Labelled photos from "datera-quest", an image-classification folder in AffrizaWildanFauzan/datera-quest. The possible labels are: Albizia saponaria, Dendrobium leonis, Dracaena trifasciata, Echinodorus radican, Gymnocalycium, Hopea bilitonensis, Impatiens walleriana, Lagerstroemia speciosa, Ixora acuminata, Monstera adansonii, Nepenthes sumatrana, Alocasia Black Velvet, Nepenthes reinwardtiana, Ochna kirkii, Philodendron Lemon, Portulaca sp, Quassia amara, Reutealis trisperma, Rosa sp, Russelia equisetiformis, Syzygium myrtifolium, Tabernaemontana corymbosa, Anacampseros rufescens Sunrise, 3 apocynacaea, Areca catechu, Catharanthus roseus, Ceiba pentandra, Cuphea hyssopifolia, Cymbidium bicolor, Dendrobium Uthai White.

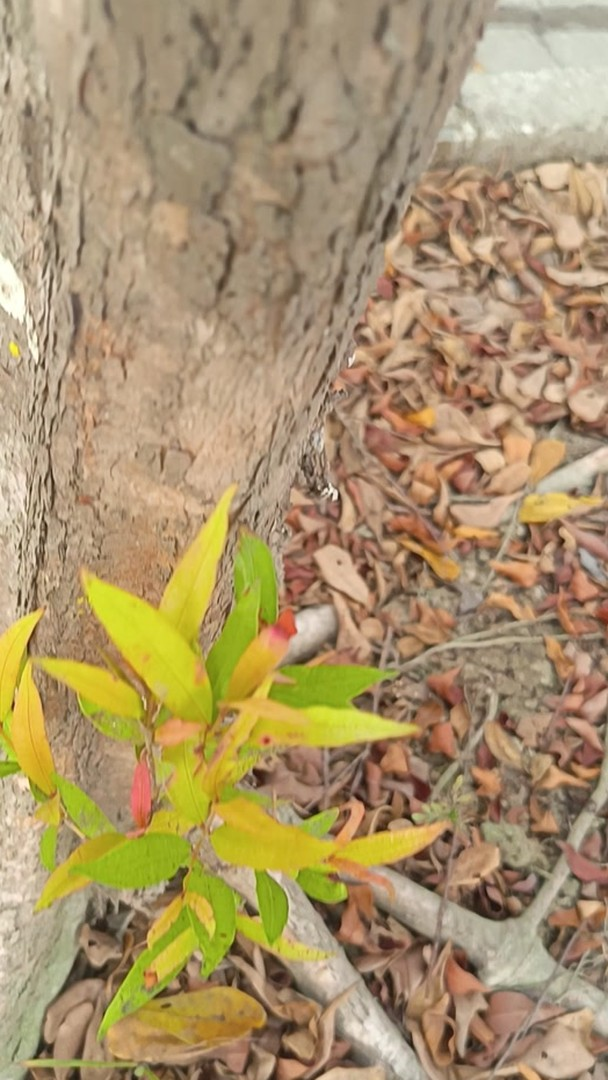
Label: Syzygium myrtifolium

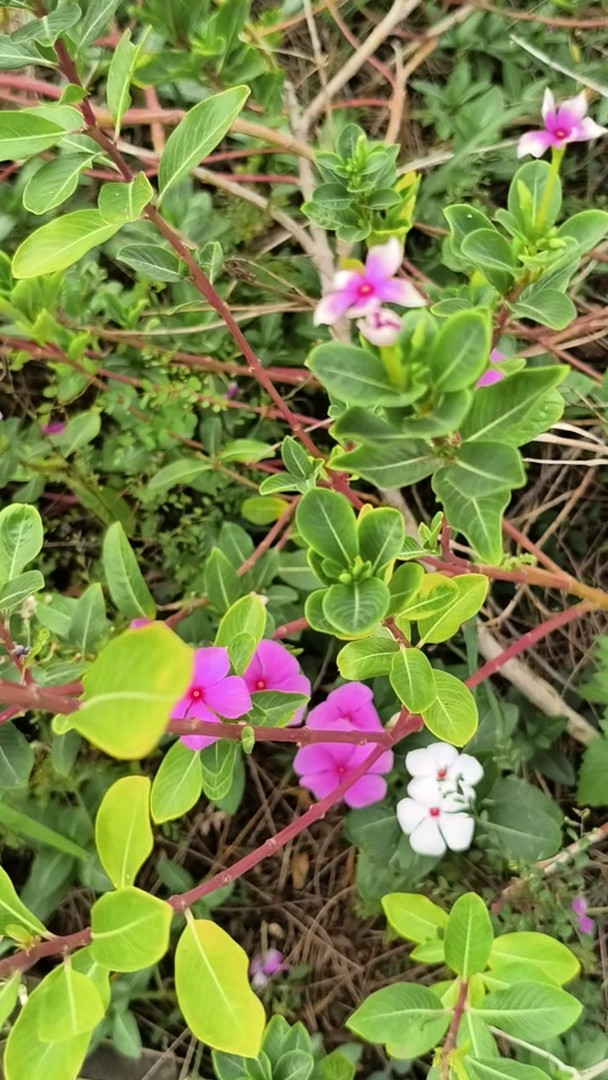
Label: Catharanthus roseus

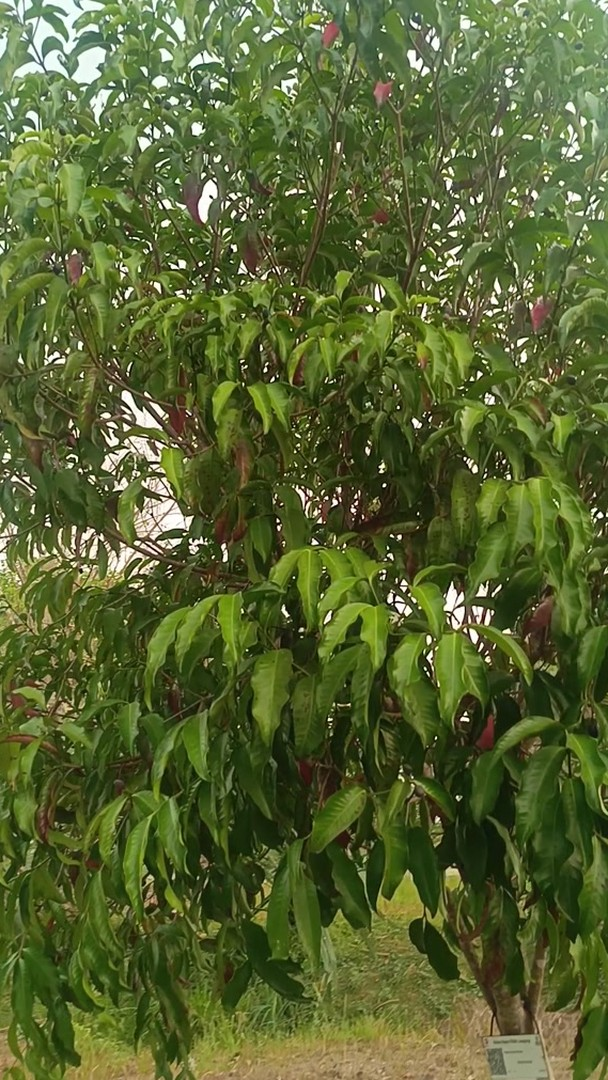
Label: 3 apocynacaea

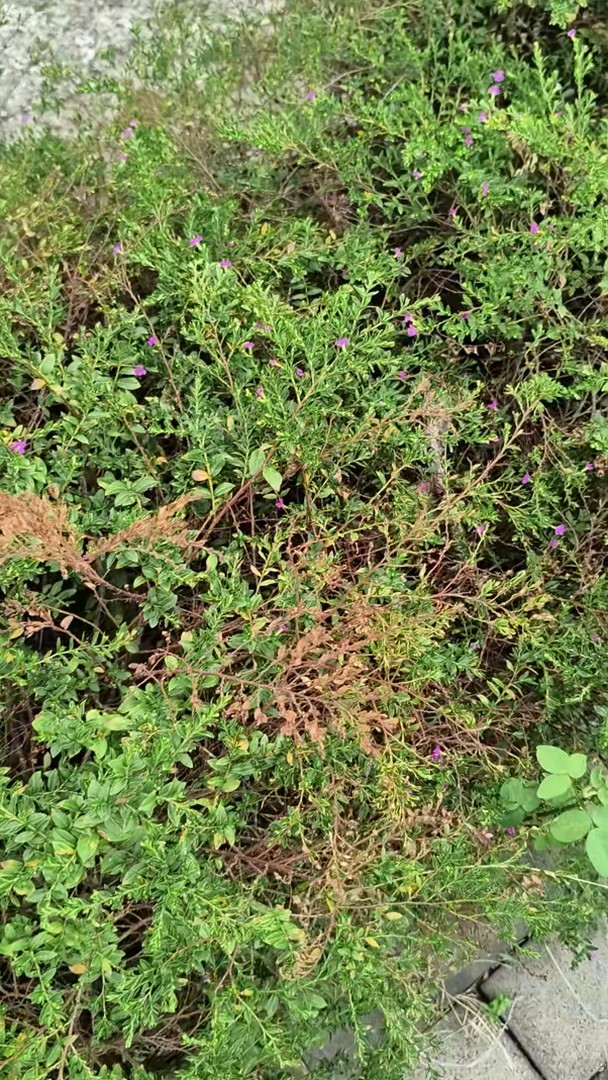
Label: Cuphea hyssopifolia

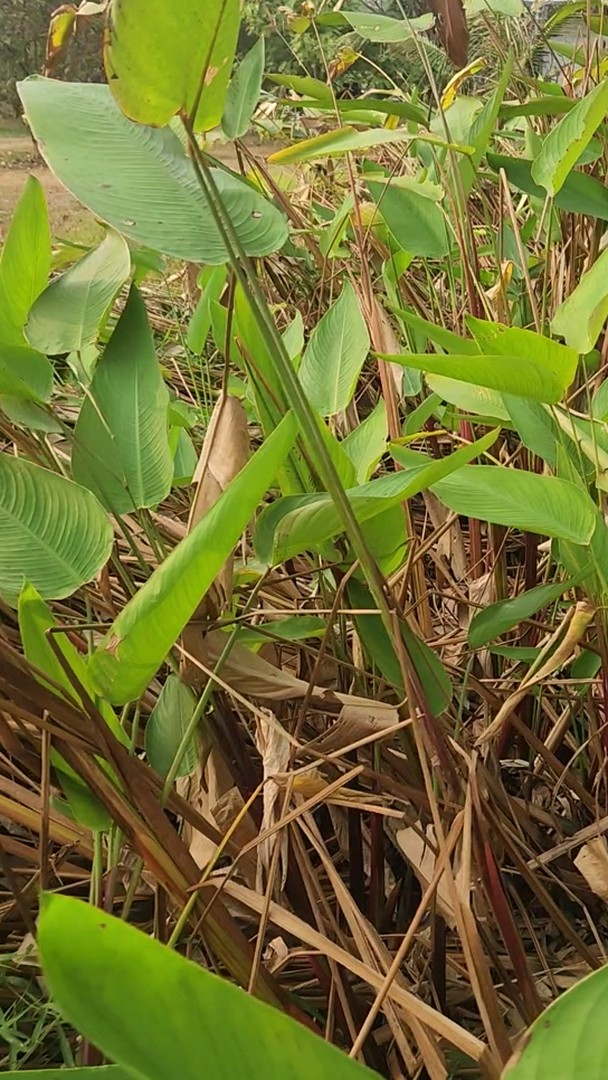
Label: Echinodorus radican

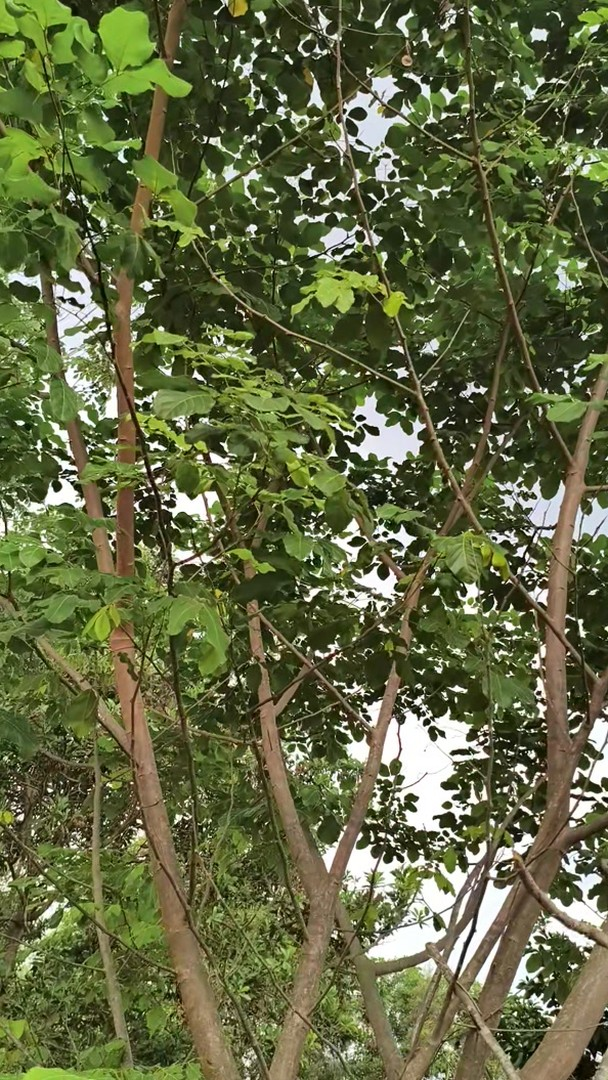
Label: Albizia saponaria
